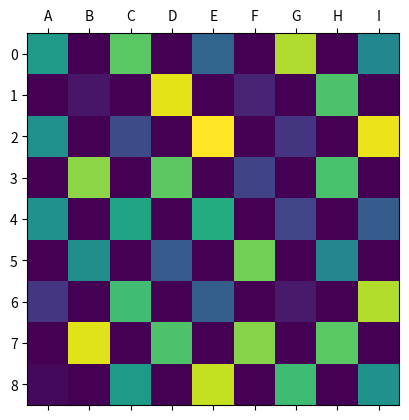

Source code (Python):
# https://stackoverflow.com/questions/10194482/custom-matplotlib-plot-chess-board-like-table-with-colored-cells/10195347#10195347

import matplotlib.pyplot as plt
import numpy as np

# Make a 9x9 grid...
nrows, ncols = 9,9
image = np.zeros(nrows*ncols)

# Set every other cell to a random number (this would be your data)
image[::2] = np.random.random(nrows*ncols //2 + 1)

# Reshape things into a 9x9 grid.
image = image.reshape((nrows, ncols))

row_labels = range(nrows)
col_labels = ['A', 'B', 'C', 'D', 'E', 'F', 'G', 'H', 'I']
plt.matshow(image)
plt.xticks(range(ncols), col_labels)
plt.yticks(range(nrows), row_labels)
plt.show()